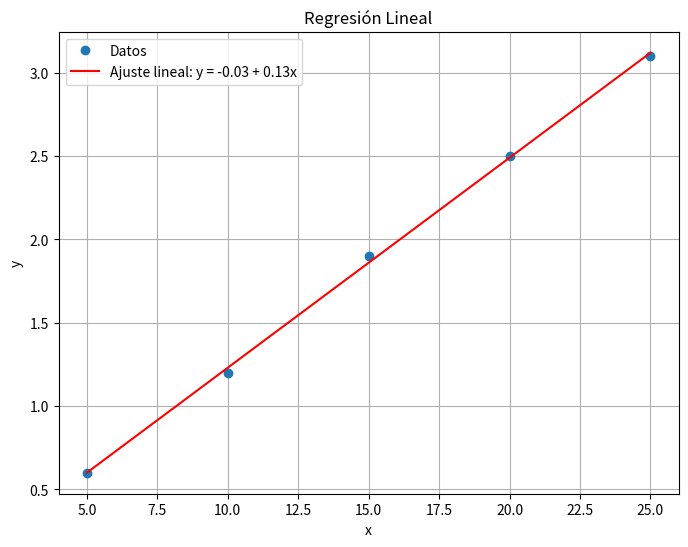

The script that saved this image:
#   Codigo que implementa la regresion lineal
#   para ajustar un conjunto de datos
#
# [redacted]

import numpy as np
import matplotlib.pyplot as plt

# Datos de ejemplo
x = np.array([5, 10, 15, 20, 25])
y = np.array([0.6, 1.2, 1.9, 2.5, 3.1])

# Cálculo de los coeficientes
n = len(x)
sum_x = np.sum(x)
sum_y = np.sum(y)
sum_xy = np.sum(x * y)
sum_x2 = np.sum(x**2)

# Fórmulas de regresión lineal
b = (n * sum_xy - sum_x * sum_y) / (n * sum_x2 - sum_x**2)
a = (sum_y - b * sum_x) / n

print(f"Coeficientes de la regresión:")
print(f"a (pendiente) = {a:.4f}")
print(f"b (intercepto) = {b:.4f}")

# Predicción usando el modelo
y_pred = a + b * x

# Gráfica
plt.figure(figsize=(8,6))
plt.plot(x, y, 'o', label='Datos')
plt.plot(x, y_pred, '-', label=f'Ajuste lineal: y = {a:.2f} + {b:.2f}x', color='red')
plt.xlabel('x')
plt.ylabel('y')
plt.title('Regresión Lineal')
plt.legend()
plt.grid(True)
plt.savefig('regresion_lineal.png', dpi=300)  # Guarda la figura
plt.show()
